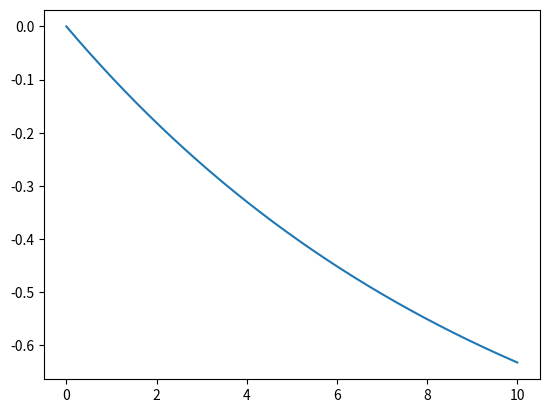

This figure's Python source:
import numpy as np
import matplotlib.pyplot as plt

def exponent(x, amplitude, slant):
    """Функция построения экспоненты
        Входные параметры: x - значение или массив абсцисс,
                           amplitude - значение верхней асимптоты,
                           slant - приведенный угол наклона (пологая - 1...3, резкая - 10...20 )"""

    k = slant/(max(x))
    return amplitude*(-np.e**(-k*x) + 1)


x = np.linspace(0, 10, 1000)

plt.plot(x, -exponent(x, 1, 1))
plt.show()